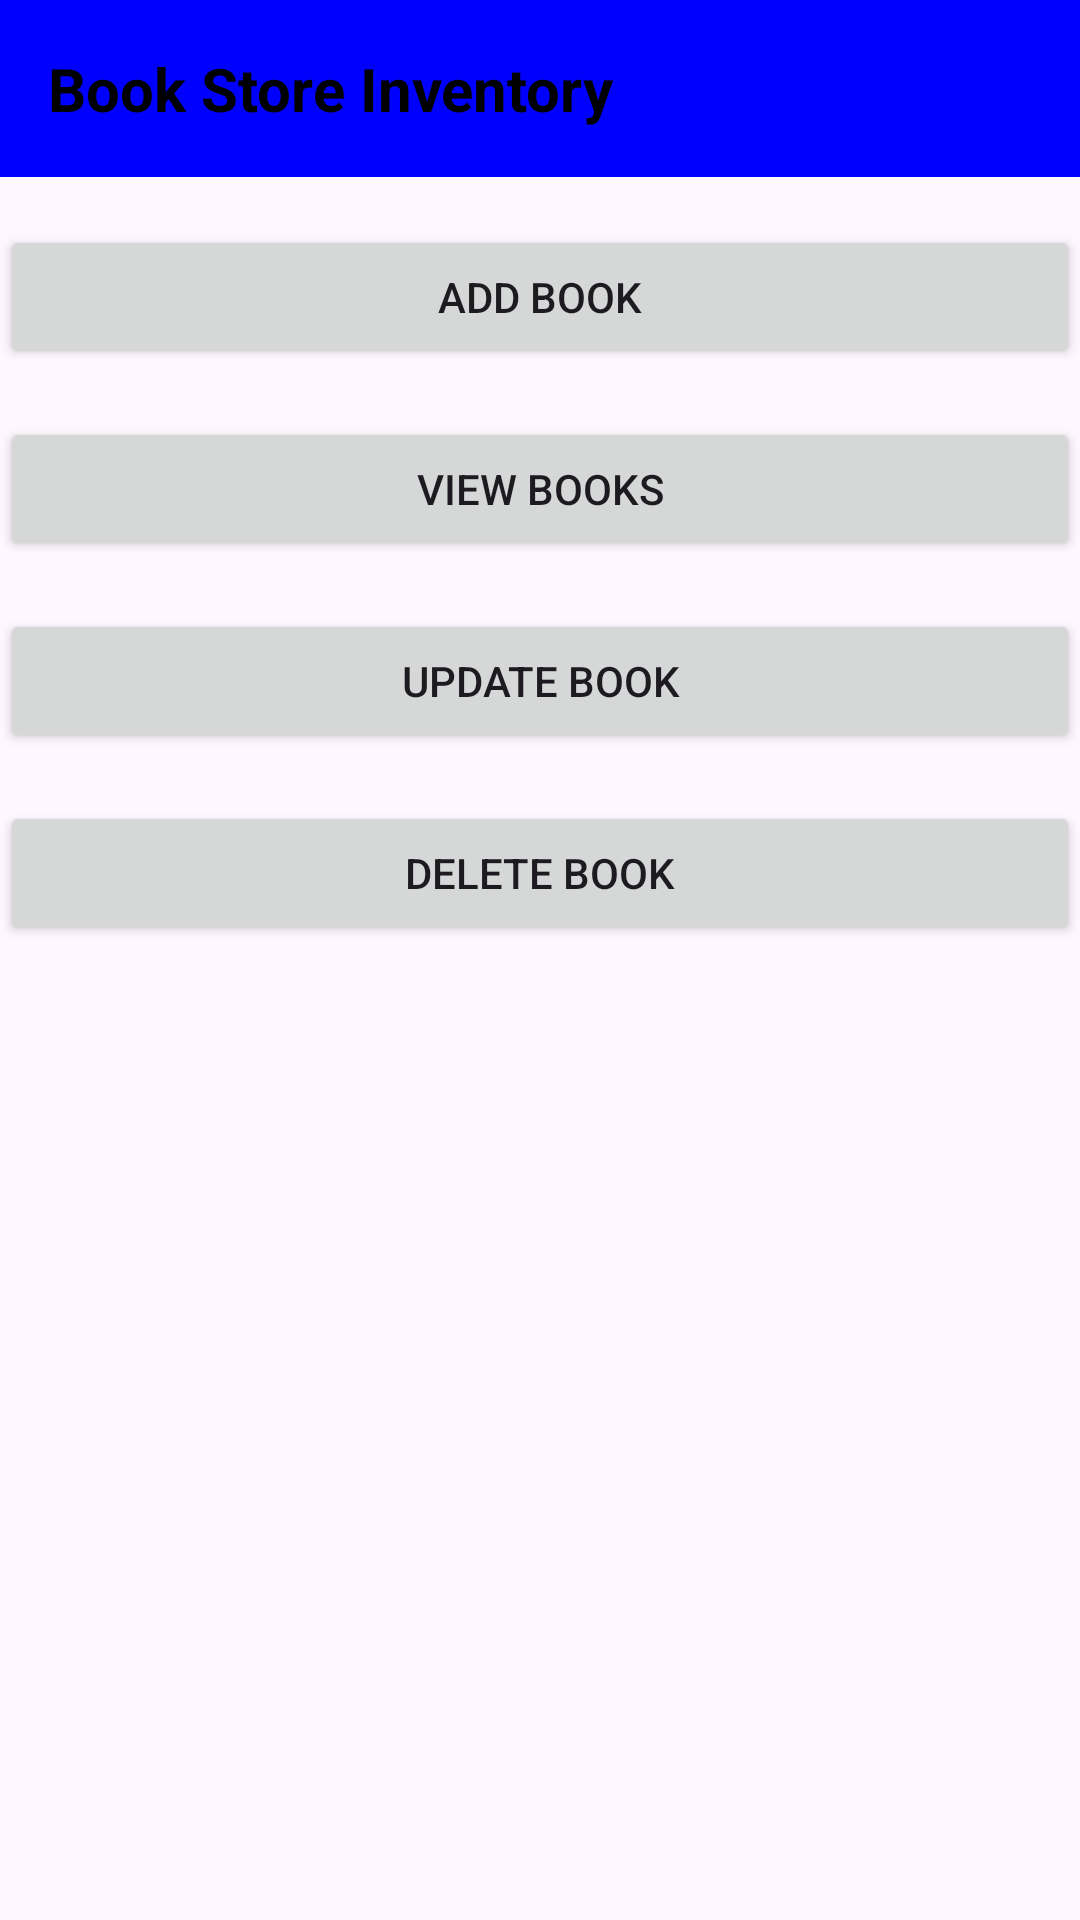

Here is an Android app screen rendered from its layout file. Give the layout XML and the strings, colors and styles it references.
<!-- AndroidManifest.xml: application theme Theme.Ca2project -->
<!-- res/layout/activity_main.xml -->
<RelativeLayout xmlns:android="http://schemas.android.com/apk/res/android"
    xmlns:tools="http://schemas.android.com/tools"
    android:layout_width="match_parent"
    android:layout_height="match_parent"
    tools:context=".MainActivity">

    
    <RelativeLayout
        android:id="@+id/topBar"
        android:layout_width="match_parent"
        android:layout_height="wrap_content"
        android:background="@color/myBlue"
        android:padding="16dp">

    <TextView
        android:layout_width="wrap_content"
        android:layout_height="wrap_content"
        android:text="Book Store Inventory"
        android:textColor="@color/black"
    android:textSize="20sp"
    android:textStyle="bold"/>
</RelativeLayout>

    
<Button
android:id="@+id/btnAddBook"
android:layout_width="match_parent"
android:layout_height="wrap_content"
android:text="Add Book"
android:layout_below="@id/topBar"
android:layout_marginTop="16dp"/>

<Button
android:id="@+id/btnViewBooks"
android:layout_width="match_parent"
android:layout_height="wrap_content"
android:text="View Books"
android:layout_below="@id/btnAddBook"
android:layout_marginTop="16dp"/>

<Button
android:id="@+id/btnUpdateBook"
android:layout_width="match_parent"
android:layout_height="wrap_content"
android:text="Update Book"
android:layout_below="@id/btnViewBooks"
android:layout_marginTop="16dp"/>

<Button
android:id="@+id/btnDeleteBook"
android:layout_width="match_parent"
android:layout_height="wrap_content"
android:text="Delete Book"
android:layout_below="@id/btnUpdateBook"
android:layout_marginTop="16dp"/>
</RelativeLayout>
<!-- resources referenced by this layout -->
<resources>
  <color name="black">#FF000000</color>
  <color name="myBlue">#0000FF</color>
  <style name="Theme.Ca2project" parent="Base.Theme.Ca2project" />
  <style name="Base.Theme.Ca2project" parent="Theme.Material3.DayNight.NoActionBar">
          
          
      </style>
</resources>
